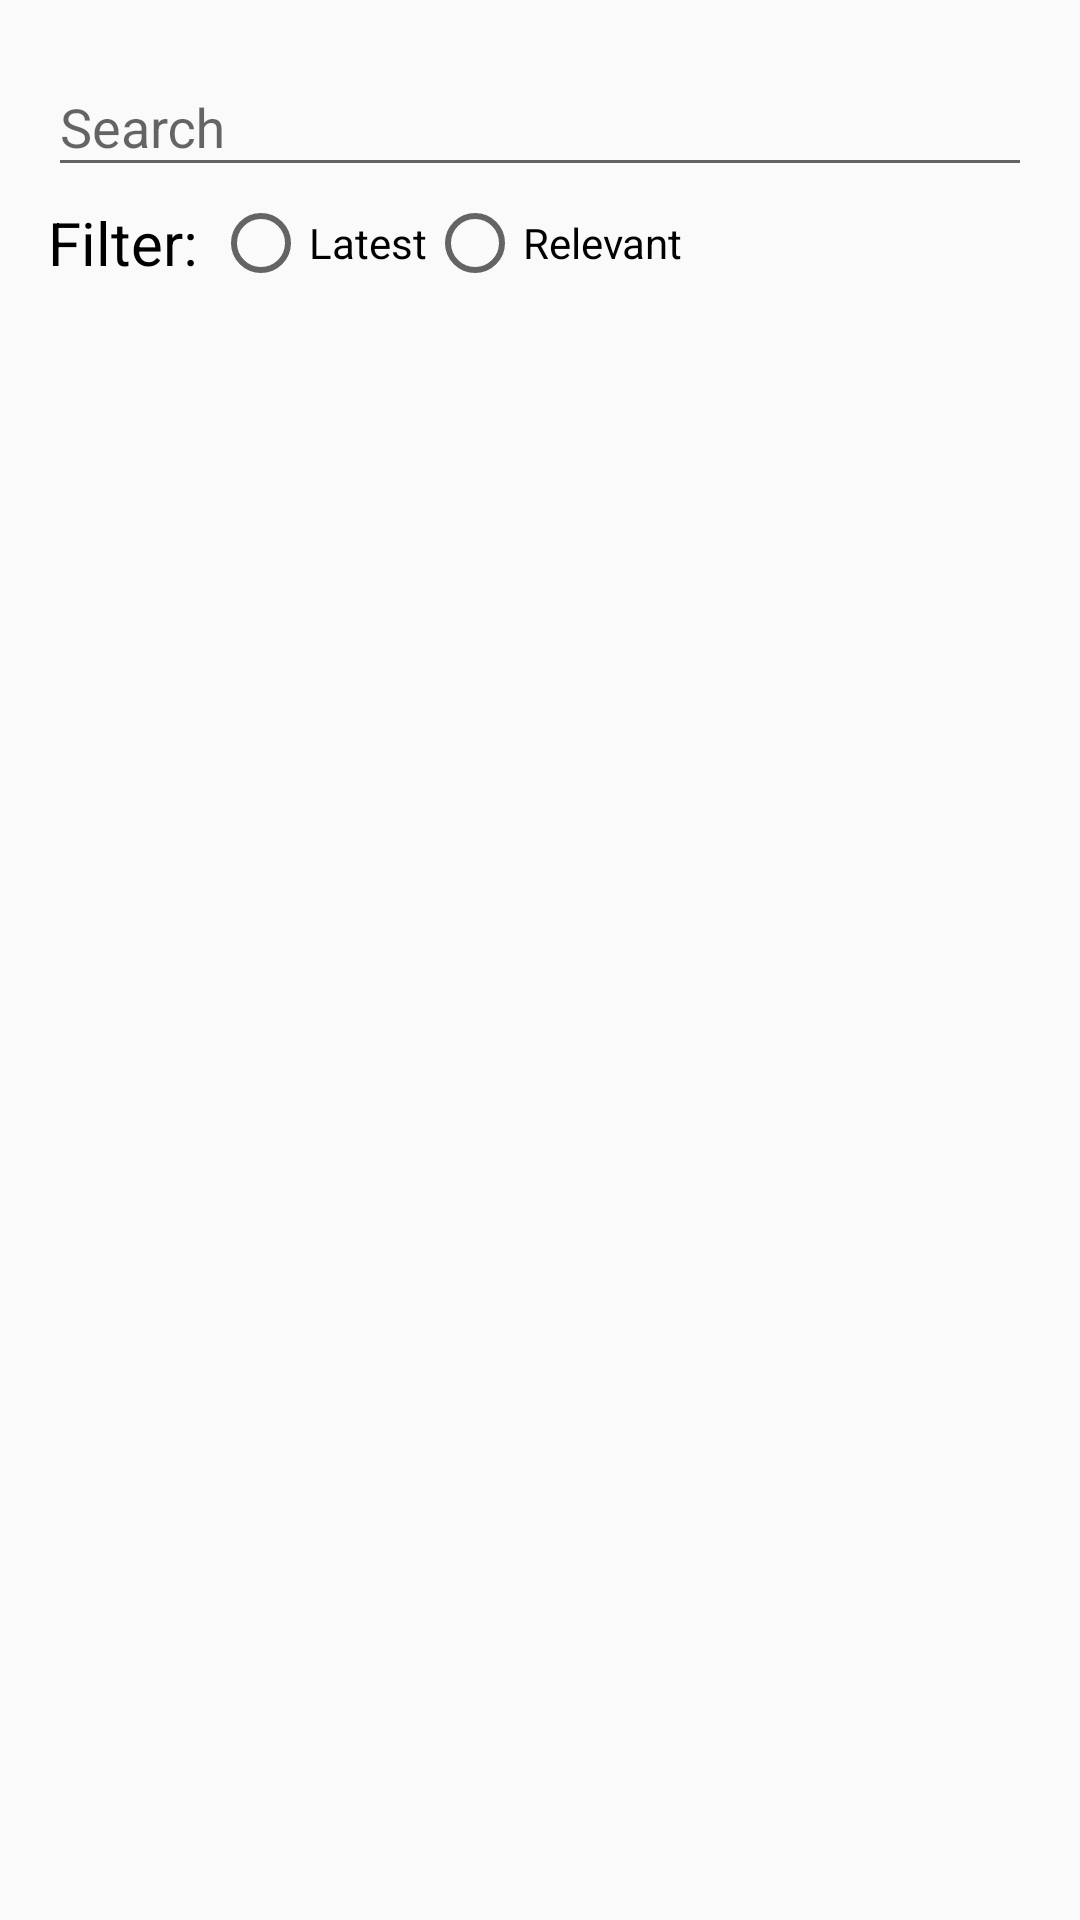

This screen was rendered from an Android layout file. Write that file and the resources it references.
<!-- AndroidManifest.xml: application theme AppTheme -->
<!-- res/layout/activity_search.xml -->
<?xml version="1.0" encoding="utf-8"?>

<androidx.constraintlayout.widget.ConstraintLayout xmlns:android="http://schemas.android.com/apk/res/android"
    xmlns:app="http://schemas.android.com/apk/res-auto"
    xmlns:tools="http://schemas.android.com/tools"
    android:layout_width="match_parent"
    android:layout_height="match_parent"
    tools:context=".feature.unsplash.presentation.search.SearchActivity">

    <com.google.android.material.textfield.TextInputLayout
        android:id="@+id/text_field"
        android:layout_width="0dp"
        android:layout_height="wrap_content"
        android:hint="@string/search"
        app:startIconDrawable="@drawable/ic_search"
        app:layout_constraintStart_toStartOf="parent"
        app:layout_constraintTop_toTopOf="parent"
        app:layout_constraintEnd_toEndOf="parent"
        android:layout_marginStart="@dimen/dimen_16dp"
        android:layout_marginEnd="@dimen/dimen_16dp"
        android:layout_marginTop="@dimen/dimen_10dp">
        <com.google.android.material.textfield.TextInputEditText
            android:id="@+id/search_text_yv"
            android:layout_width="match_parent"
            android:layout_height="wrap_content"
            android:imeOptions="actionSearch"
            android:maxLines="1"
            android:singleLine="true"/>
    </com.google.android.material.textfield.TextInputLayout>

    <TextView
        android:id="@+id/filter_tv"
        android:layout_width="wrap_content"
        android:layout_height="wrap_content"
        style="@style/text_style"
        android:text="Filter: "
        android:layout_marginStart="@dimen/dimen_16dp"
        android:layout_marginTop="5dp"
        app:layout_constraintStart_toStartOf="parent"
        app:layout_constraintTop_toBottomOf="@id/text_field"
        />

    <RadioGroup
        android:id="@+id/order_radio_group"
        android:layout_width="wrap_content"
        android:layout_height="wrap_content"
        android:orientation="horizontal"
        app:layout_constraintTop_toTopOf="@id/filter_tv"
        app:layout_constraintBottom_toBottomOf="@id/filter_tv"
        app:layout_constraintStart_toEndOf="@id/filter_tv">
        <RadioButton
            android:id="@+id/latest_rb"
            android:layout_width="wrap_content"
            android:layout_height="wrap_content"
            android:text="Latest"/>
        <RadioButton
            android:id="@+id/relevant_rb"
            android:layout_width="wrap_content"
            android:layout_height="wrap_content"
            android:text="Relevant"/>
    </RadioGroup>

    <androidx.recyclerview.widget.RecyclerView
        android:id="@+id/searchRecyclerView"
        android:layout_width="match_parent"
        android:layout_height="wrap_content"
        app:layout_constraintTop_toBottomOf="@id/order_radio_group"
        android:layout_marginStart="@dimen/dimen_16dp"
        android:layout_marginEnd="@dimen/dimen_16dp"
        android:layout_marginTop="@dimen/dimen_10dp"/>

</androidx.constraintlayout.widget.ConstraintLayout>
<!-- resources referenced by this layout -->
<resources>
  <dimen name="dimen_10dp">10dp</dimen>
  <dimen name="dimen_16dp">16dp</dimen>
  <string name="search">Search</string>
  <style name="text_style">
          <item name="android:layout_width">wrap_content</item>
          <item name="android:layout_height">wrap_content</item>
          <item name="android:textSize">@dimen/dimen_20sp</item>
          <item name="android:textColor">@color/black</item>
      </style>
  <style name="AppTheme" parent="Theme.AppCompat.Light.NoActionBar">
          
          <item name="colorPrimary">@color/colorPrimary</item>
          <item name="colorPrimaryDark">@color/colorPrimaryDark</item>
          <item name="colorAccent">@color/colorAccent</item>
      </style>
  <dimen name="dimen_20sp">20sp</dimen>
  <color name="black">#FF000000</color>
  <color name="colorPrimary">#6200EE</color>
  <color name="colorPrimaryDark">#3700B3</color>
  <color name="colorAccent">#03DAC5</color>
</resources>
